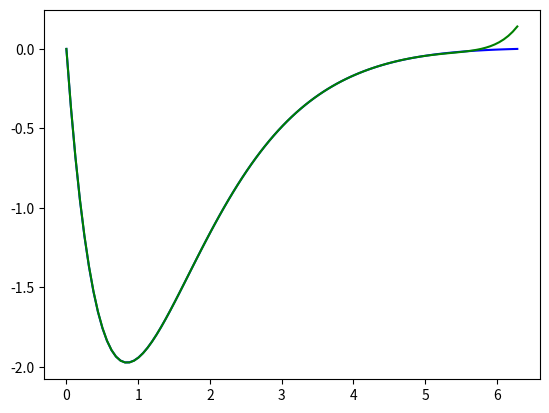

Write Python code to recreate this figure. (Note: this script raises an exception after producing the figure.)
import numpy as np 

def interpolation(X, U, x):
    """
    Process an interpolation fitting the points (X, U).
    Return the interpollated image of x
    """
    k = np.arange(-(len(X)-1)/2, (len(X)-1)/2 + 1)      #Create an array from -n to n    
    fun_matrix = np.array([[np.exp(np.complex(0,i * x_val)) for i in k] for x_val in X ])       #Create the base function matrix
    coef_vector = np.linalg.solve(fun_matrix, U)        #Solve the system to find the coefficient
    matrix_to_fit = np.array([[np.exp(np.complex(0,i * x_val)) for i in k] for x_val in x ])        #base function matrix evaluated at the points we want to fit
    interpol_val = matrix_to_fit @ coef_vector      #Matrix product to get the interpolated points
    interpol_val = interpol_val.real        #Extract the real part of the complex numbers
    return interpol_val

    """
    #One line version
        return (np.array([[np.exp(np.complex(0,i * x_val)) for i in k] for x_val in x ]) @ np.linalg.solve(np.array([[np.exp(np.complex(0,i * x_val)) for i in k] for x_val in X ]), U)).real
    """
   

from matplotlib import pyplot as plt
from numpy import *
n = 4
m = 100
x = (2*pi/(m))*arange(0,m+1)
X = (2*pi/(2*n+1))*arange(0,2*n+1)

functions = [lambda x : x*(x-2*pi)*exp(-x),
            lambda x : sin(x)+sin(5*x),
            lambda x : sign(x-2)]

for u in functions:
    plt.figure()
    plt.plot(x,u(x),'-b',label='Fontion u')
    U = u(X)
    uh = polyval(polyfit(X,U,len(X)-1),x)
    plt.plot(x,uh,'-g',label='Interpolation polynomiale')
    uh = interpolation(X,U,x)
    plt.plot(x,uh,'-r',label='Interpolation trigonom´etrique')
    plt.plot(X,U,'ob')
    plt.xlim((-0.2,2*pi+0.2)); plt.ylim((-3,3))
    plt.title('Interpolation trigonom´etrique : 2n+1 = %d ' % len(X))
    plt.legend(loc='upper right')

plt.show()
